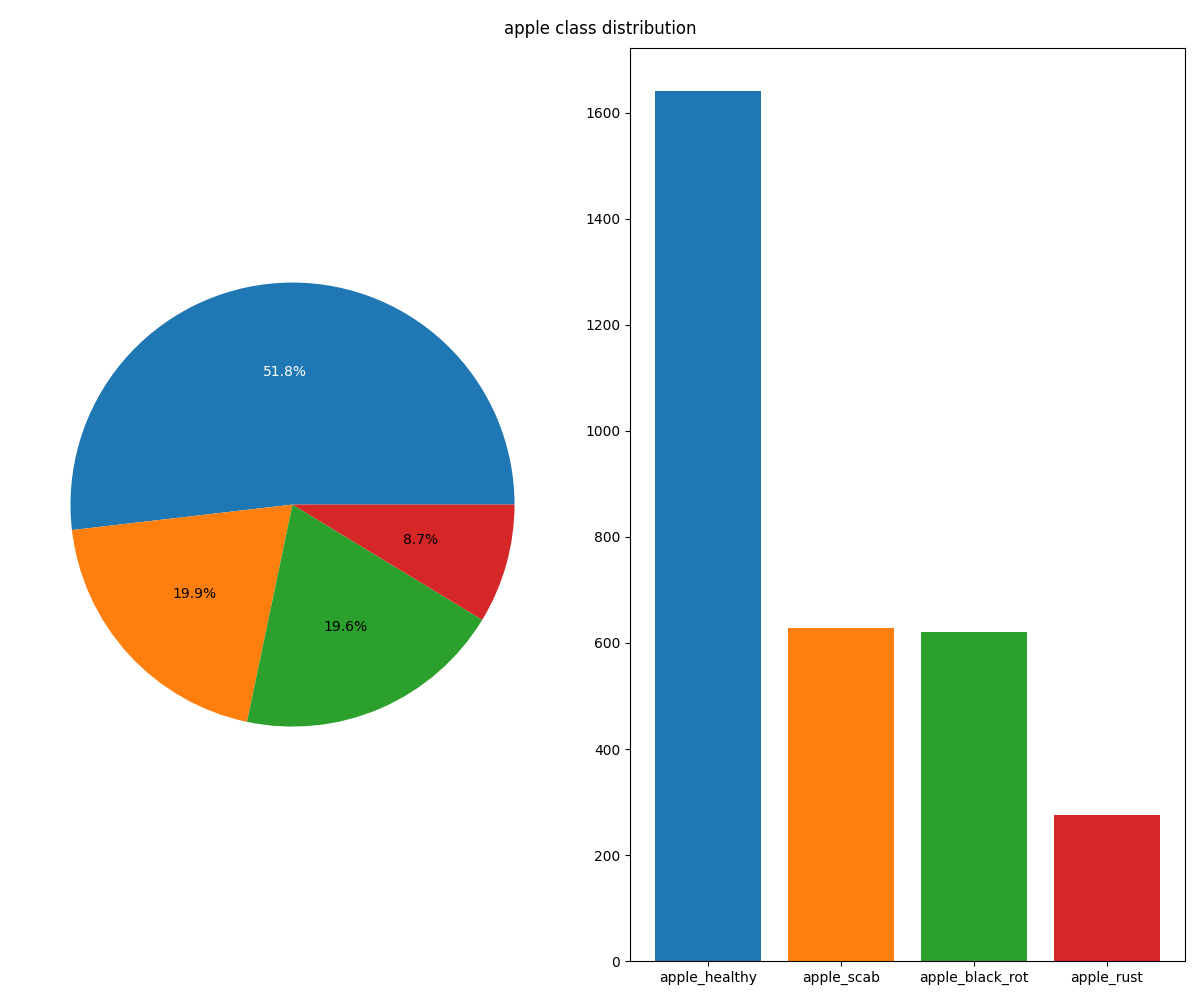

The file beside this chart, header and first rows:
Apple_healthy, Apple_scab, Apple_Black_rot, Apple_rust
1640, 629, 620, 275
